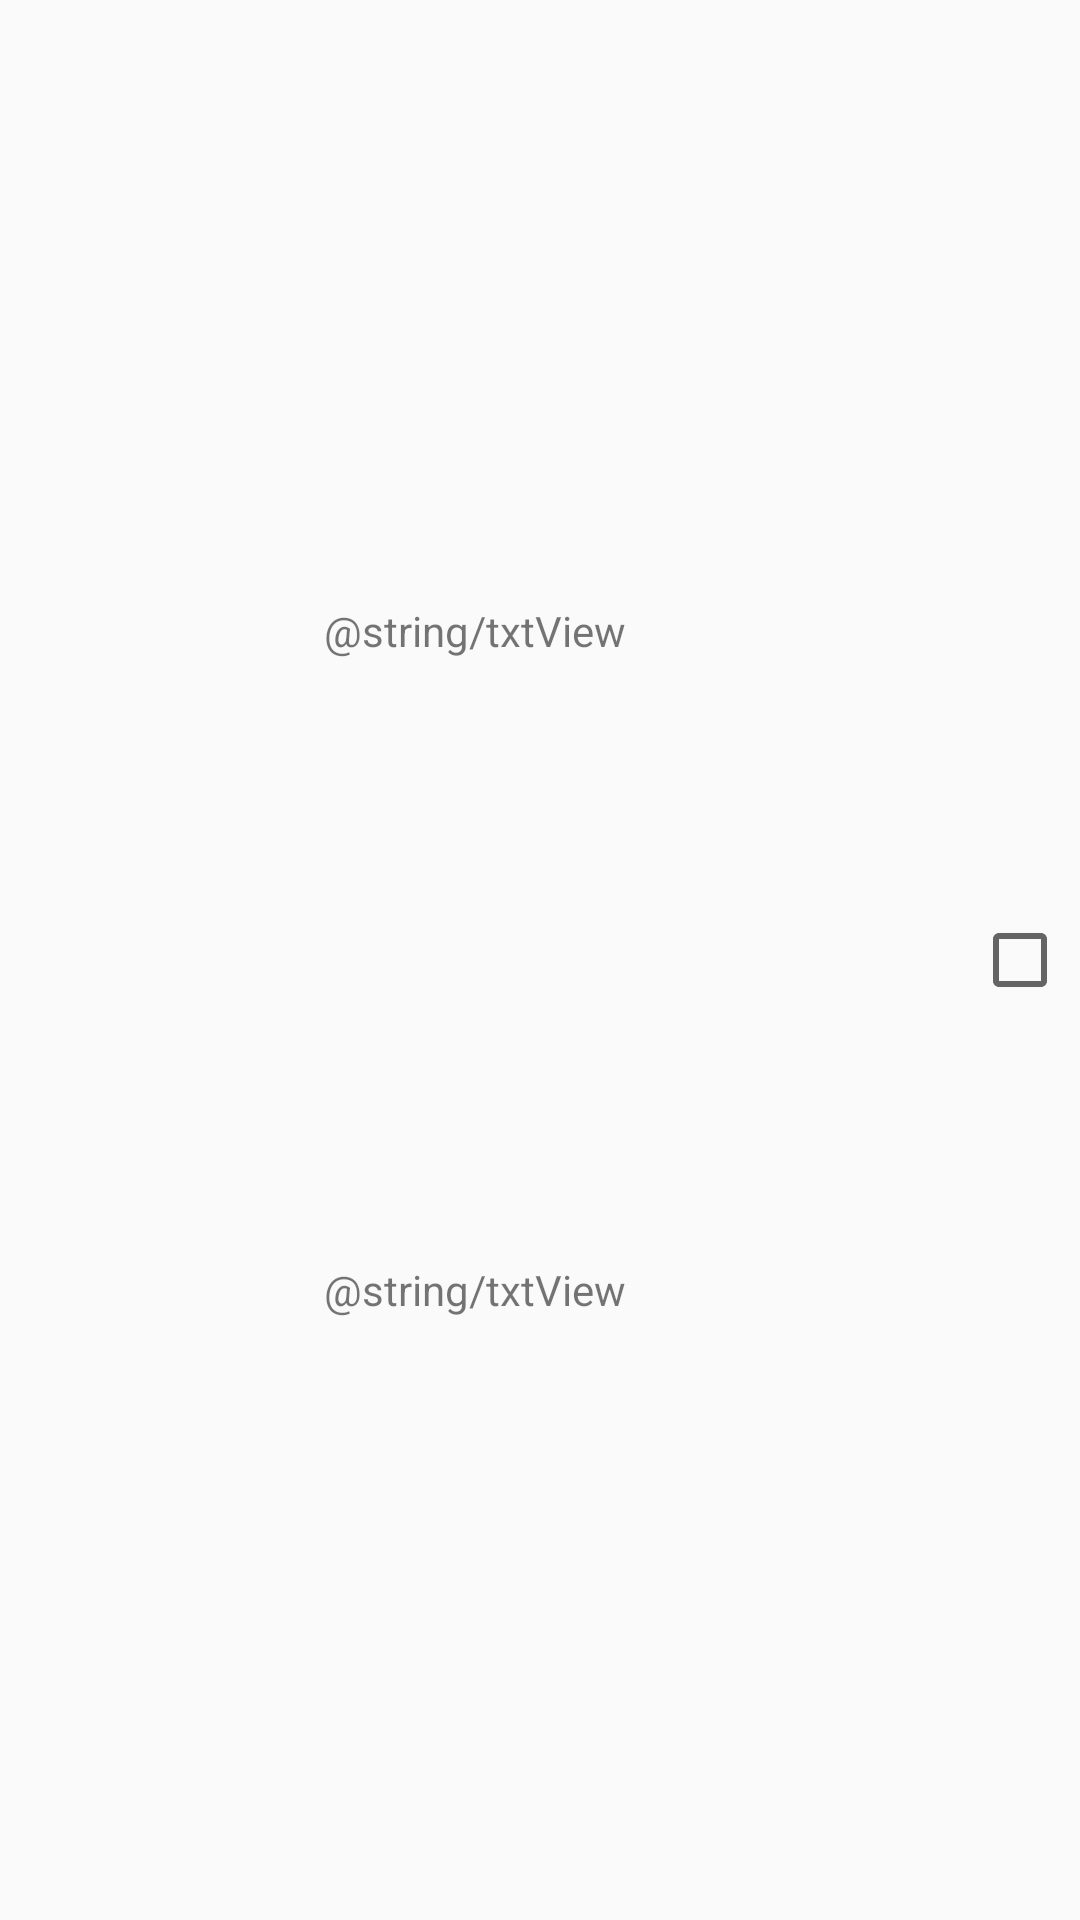

Layout XML and referenced resources for this Android screen:
<!-- AndroidManifest.xml: application theme Theme.AppCompat.DayNight -->
<!-- res/layout/student_row.xml -->
<?xml version="1.0" encoding="utf-8"?>
<androidx.constraintlayout.widget.ConstraintLayout xmlns:android="http://schemas.android.com/apk/res/android"
    xmlns:app="http://schemas.android.com/apk/res-auto"
    xmlns:tools="http://schemas.android.com/tools"
    android:layout_width="match_parent"
    android:layout_height="wrap_content"
    android:background="?attr/selectableItemBackground">

    <ImageView
        android:id="@+id/student_row_image_view"
        android:layout_width="100dp"
        android:layout_height="100dp"
        android:layout_marginStart="4dp"
        android:layout_marginTop="4dp"
        android:layout_marginBottom="4dp"
        android:contentDescription="student image"
        app:layout_constraintBottom_toBottomOf="parent"
        app:layout_constraintStart_toStartOf="parent"
        app:layout_constraintTop_toTopOf="parent"
        app:srcCompat="@drawable/avatar"
        tools:ignore="HardcodedText"/>

    <TextView
        android:id="@+id/student_row_name_text_view"
        android:layout_width="0dp"
        android:layout_height="wrap_content"
        android:layout_marginStart="4dp"
        android:layout_marginEnd="4dp"
        android:text="@string/txtView"
        app:layout_constraintBottom_toTopOf="@+id/student_row_id_text_view"
        app:layout_constraintEnd_toStartOf="@+id/student_row_check_box"
        app:layout_constraintHorizontal_bias="0.5"
        app:layout_constraintStart_toEndOf="@+id/student_row_image_view"
        app:layout_constraintTop_toTopOf="parent" />

    <TextView
        android:id="@+id/student_row_id_text_view"
        android:layout_width="0dp"
        android:layout_height="wrap_content"
        android:layout_marginStart="4dp"
        android:layout_marginEnd="4dp"
        android:text="@string/txtView"
        app:layout_constraintBottom_toBottomOf="parent"
        app:layout_constraintEnd_toStartOf="@+id/student_row_check_box"
        app:layout_constraintHorizontal_bias="0.5"
        app:layout_constraintStart_toEndOf="@+id/student_row_image_view"
        app:layout_constraintTop_toBottomOf="@+id/student_row_name_text_view" />

    <CheckBox
        android:id="@+id/student_row_check_box"
        android:layout_width="wrap_content"
        android:layout_height="wrap_content"
        android:layout_marginEnd="4dp"
        app:layout_constraintBottom_toBottomOf="parent"
        app:layout_constraintEnd_toEndOf="parent"
        app:layout_constraintTop_toTopOf="parent" />
</androidx.constraintlayout.widget.ConstraintLayout>
<!-- resources referenced by this layout -->
<resources>

</resources>
